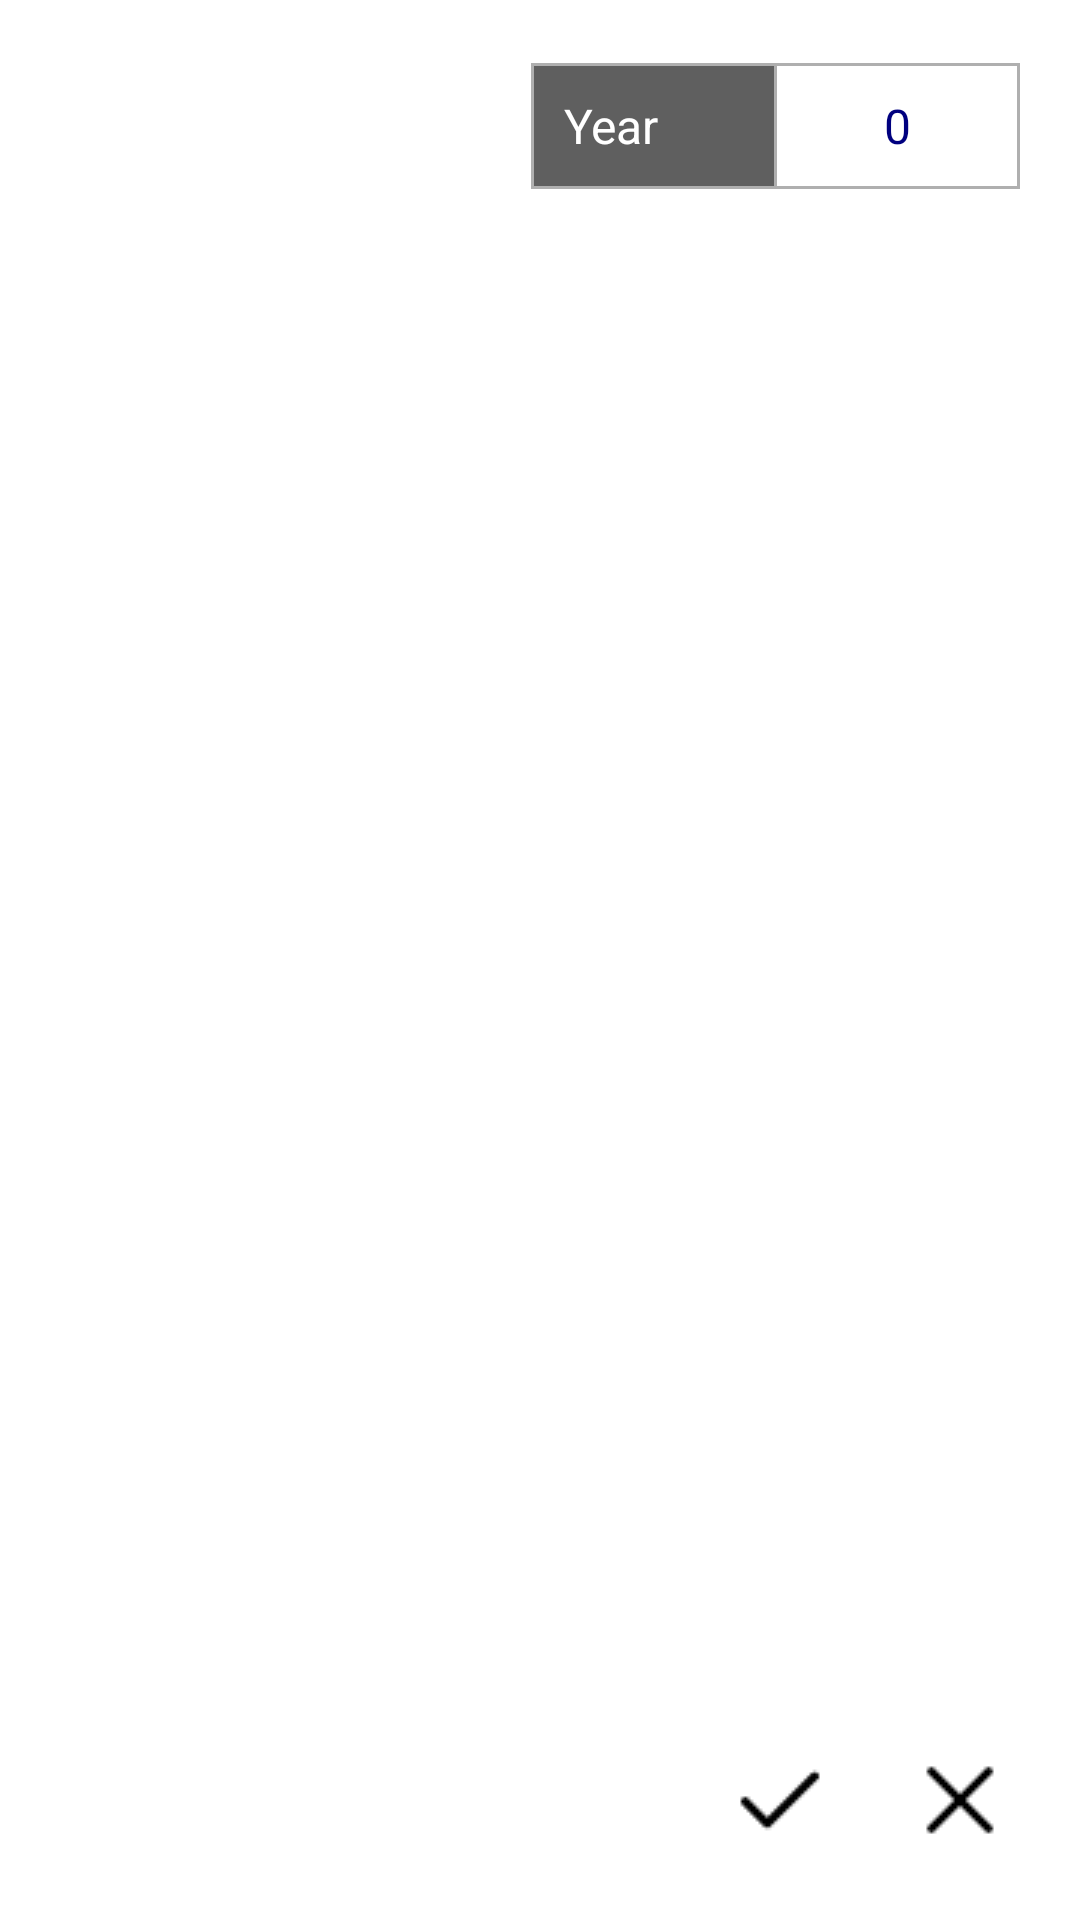

Reconstruct the res/layout file that produces this screen, plus the resources it refers to.
<!-- AndroidManifest.xml: application theme Theme.MyStock -->
<!-- res/layout/page_edit_price.xml -->
<?xml version="1.0" encoding="utf-8"?>
<LinearLayout xmlns:android="http://schemas.android.com/apk/res/android"
    android:layout_width="match_parent"
    android:layout_height="match_parent"
    android:background="#ffffffff"
    android:orientation="horizontal"
    android:padding="20dp">

    <ScrollView
        android:layout_width="0dp"
        android:layout_height="match_parent"
        android:layout_weight="1">

        <LinearLayout
            android:id="@+id/llScroll"
            android:layout_width="wrap_content"
            android:layout_height="wrap_content"
            android:layout_weight="1"
            android:orientation="vertical">

        </LinearLayout>
    </ScrollView>

    <Space
        android:layout_width="20dp"
        android:layout_height="match_parent" />

    <LinearLayout
        android:layout_width="wrap_content"
        android:layout_height="match_parent"
        android:orientation="vertical">

        <LinearLayout
            android:layout_width="wrap_content"
            android:layout_height="wrap_content"
            android:layout_marginTop="1dp"
            android:background="#ffafafaf"
            android:orientation="horizontal"
            android:padding="1dp">

            <TextView
                android:layout_width="80dp"
                android:layout_height="40dp"
                android:background="#ff5f5f5f"
                android:gravity="center_vertical"
                android:paddingLeft="10dp"
                android:text="Year"
                android:textColor="#ffffffff"
                android:textSize="16sp" />

            <EditText
                android:id="@+id/etYear"
                android:layout_width="80dp"
                android:layout_height="40dp"
                android:layout_marginLeft="1dp"
                android:background="#ffffffff"
                android:gravity="center"
                android:imeOptions="actionDone"
                android:inputType="number"
                android:text="0"
                android:textColor="#ff00007f"
                android:textSize="16sp" />
        </LinearLayout>

        <LinearLayout
            android:layout_width="match_parent"
            android:layout_height="match_parent"
            android:gravity="bottom|right"
            android:orientation="horizontal">

            <Space
                android:layout_width="20dp"
                android:layout_height="match_parent" />

            <ImageButton
                android:id="@+id/btnOK"
                android:layout_width="wrap_content"
                android:layout_height="wrap_content"
                android:background="@drawable/btn_tick" />

            <Space
                android:layout_width="20dp"
                android:layout_height="match_parent" />

            <ImageButton
                android:id="@+id/btnCancel"
                android:layout_width="wrap_content"
                android:layout_height="wrap_content"
                android:background="@drawable/btn_cross" />
        </LinearLayout>
    </LinearLayout>

</LinearLayout>
<!-- resources referenced by this layout -->
<resources>
  <!-- drawable btn_cross (drawable) -->
  <?xml version="1.0" encoding="utf-8"?>
  <selector xmlns:android="http://schemas.android.com/apk/res/android">
      <item android:drawable="@drawable/cross_press" android:state_enabled="false" />
      <item android:drawable="@drawable/cross_press" android:state_enabled="true" android:state_pressed="true" />
      <item android:drawable="@drawable/cross" />
  </selector>
  <!-- drawable btn_tick (drawable) -->
  <?xml version="1.0" encoding="utf-8"?>
  <selector xmlns:android="http://schemas.android.com/apk/res/android">
      <item android:drawable="@drawable/tick_press" android:state_enabled="false" />
      <item android:drawable="@drawable/tick_press" android:state_enabled="true" android:state_pressed="true" />
      <item android:drawable="@drawable/tick" />
  </selector>
  <style name="Theme.MyStock" parent="Theme.MaterialComponents.DayNight.NoActionBar">
          
          <item name="colorPrimary">@color/purple_500</item>
          <item name="colorPrimaryVariant">@color/purple_700</item>
          <item name="colorOnPrimary">@color/white</item>
          
          <item name="colorSecondary">@color/teal_200</item>
          <item name="colorSecondaryVariant">@color/teal_700</item>
          <item name="colorOnSecondary">@color/black</item>
          
          <item name="android:statusBarColor" tools:targetApi="l">?attr/colorPrimaryVariant</item>
          
      </style>
  <!-- drawable cross_press: png bitmap (drawable, 708 bytes) -->
  <!-- drawable cross: png bitmap (drawable, 320 bytes) -->
  <!-- drawable tick_press: png bitmap (drawable, 660 bytes) -->
  <!-- drawable tick: png bitmap (drawable, 334 bytes) -->
  <!-- not gathered from this repository: default colours our renderer supplied (Android Studio template values) -->
  <color name="purple_500">#FF6200EE</color>
  <color name="purple_700">#FF3700B3</color>
  <color name="teal_200">#FF03DAC5</color>
  <color name="teal_700">#FF018786</color>
  <color name="black">#FF000000</color>
  <color name="white">#FFFFFFFF</color>
</resources>
